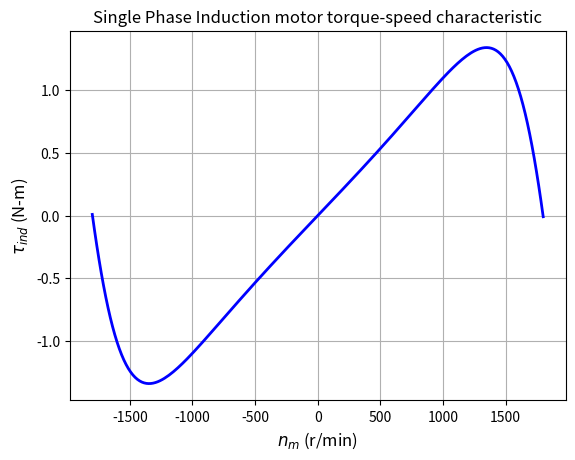

Write the Python code that produced this figure.
import numpy as np
import matplotlib.pyplot as plt

# مقادیر اولیه
r1 = 1.80  # مقاومت استاتور (اهم)
x1 = 2.40  # واکنش استاتور (اهم)
r2 = 2.50  # مقاومت روتور (اهم)
x2 = 2.40  # واکنش روتور (اهم)
xm = 60  # واکنش شاخه مغناطیسی (اهم)
v = 120  # ولتاژ تک‌فاز (ولت)
n_sync = 1800  # سرعت همزمان (ر.دقیقه)
w_sync = 188.5  # سرعت همزمان (راد/ثانیه)

# تعیین محدوده‌های لغزش برای رسم نمودار
s = np.arange(0, 2.01, 0.01)
s[0] = 0.0001  # جلوگیری از تقسیم بر صفر
s[200] = 1.9999  # جلوگیری از تقسیم بر صفر

# محاسبه سرعت‌های مربوطه بر حسب rpm
nm = (1 - s) * n_sync

# محاسبه Zf و Zb به عنوان تابعی از لغزش
zf = (r2 / s + 1j * x2) * (1j * xm) / (r2 / s + 1j * x2 + 1j * xm)
zb = (r2 / (2 - s) + 1j * x2) * (1j * xm) / (r2 / (2 - s) + 1j * x2 + 1j * xm)

# محاسبه جریان‌های جاری در هر لغزش
i1 = v / (r1 + 1j * x1 + zf + zb)

# محاسبه توان شکاف هوا
p_ag_f = np.abs(i1)**2 * 0.5 * np.real(zf)
p_ag_b = np.abs(i1)**2 * 0.5 * np.real(zb)
p_ag = p_ag_f - p_ag_b

# محاسبه گشتاور در N-m
t_ind = p_ag / w_sync

# رسم نمودار گشتاور-سرعت
plt.figure(1)
plt.plot(nm, t_ind, color='b', linewidth=2.0)
plt.xlabel(r'$\it{n_{m}}$ (r/min)', fontsize=12)
plt.ylabel(r'$\tau_{ind}$ (N-m)', fontsize=12)
plt.title('Single Phase Induction motor torque-speed characteristic', fontsize=12)
plt.grid(True)
plt.show()
